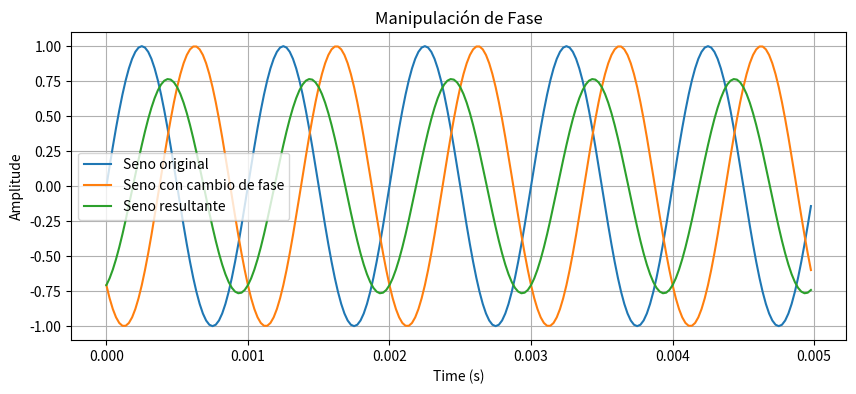

Reproduce this figure in Python.
import numpy as np
import matplotlib.pyplot as plt

# Frecuencias original y deseada en Hz
frecuencia_original = 1000  # Hz
# Calcular la fase requerida para el cambio de frecuencia
fase_requerida = np.pi  # 180 grados o π radianes
fase_shift = (np.pi/4)
fase_shift_2 = (np.pi/3)
fase_shift_3 = (np.pi/4)
# Generar una señal senoidal de 60 Hz
duracion = 5.0/frecuencia_original # Duración de la señal en segundos
sample_rate = 44100  # Tasa de muestreo en Hz

t = np.linspace(0, duracion, int(sample_rate * duracion), endpoint=False)

audio_original = np.sin(2 * np.pi * frecuencia_original * t)

audio_fase_modificada_1= -audio_original #Inversion de fase, 180

audio_fase_modificada_2 = np.sin(2 * np.pi * frecuencia_original * t+ fase_shift) #Un desfase 45 grados

audio_fase_modificada_3 = -(np.sin(2 * np.pi * frecuencia_original * t+ fase_shift_2)) #Un desfase 60  grados e inversion

audio_fase_modificada_4 = -(np.sin(2 * np.pi * frecuencia_original * t+ fase_shift_3)) #Un desfase 90 grados e inversion


audio_result_1= audio_original + audio_fase_modificada_1

audio_result_2= audio_original + audio_fase_modificada_2

audio_result_3= audio_original + audio_fase_modificada_3

audio_result_4= audio_original + audio_fase_modificada_4

plt.figure(figsize=(10, 4))
plt.plot(t, audio_original, label='Seno original')
plt.plot(t, audio_fase_modificada_4, label='Seno con cambio de fase')
plt.plot(t, audio_result_4, label='Seno resultante')
plt.title('Manipulación de Fase')
plt.xlabel('Time (s)')
plt.ylabel('Amplitude')
plt.grid()
plt.legend()
plt.show()

